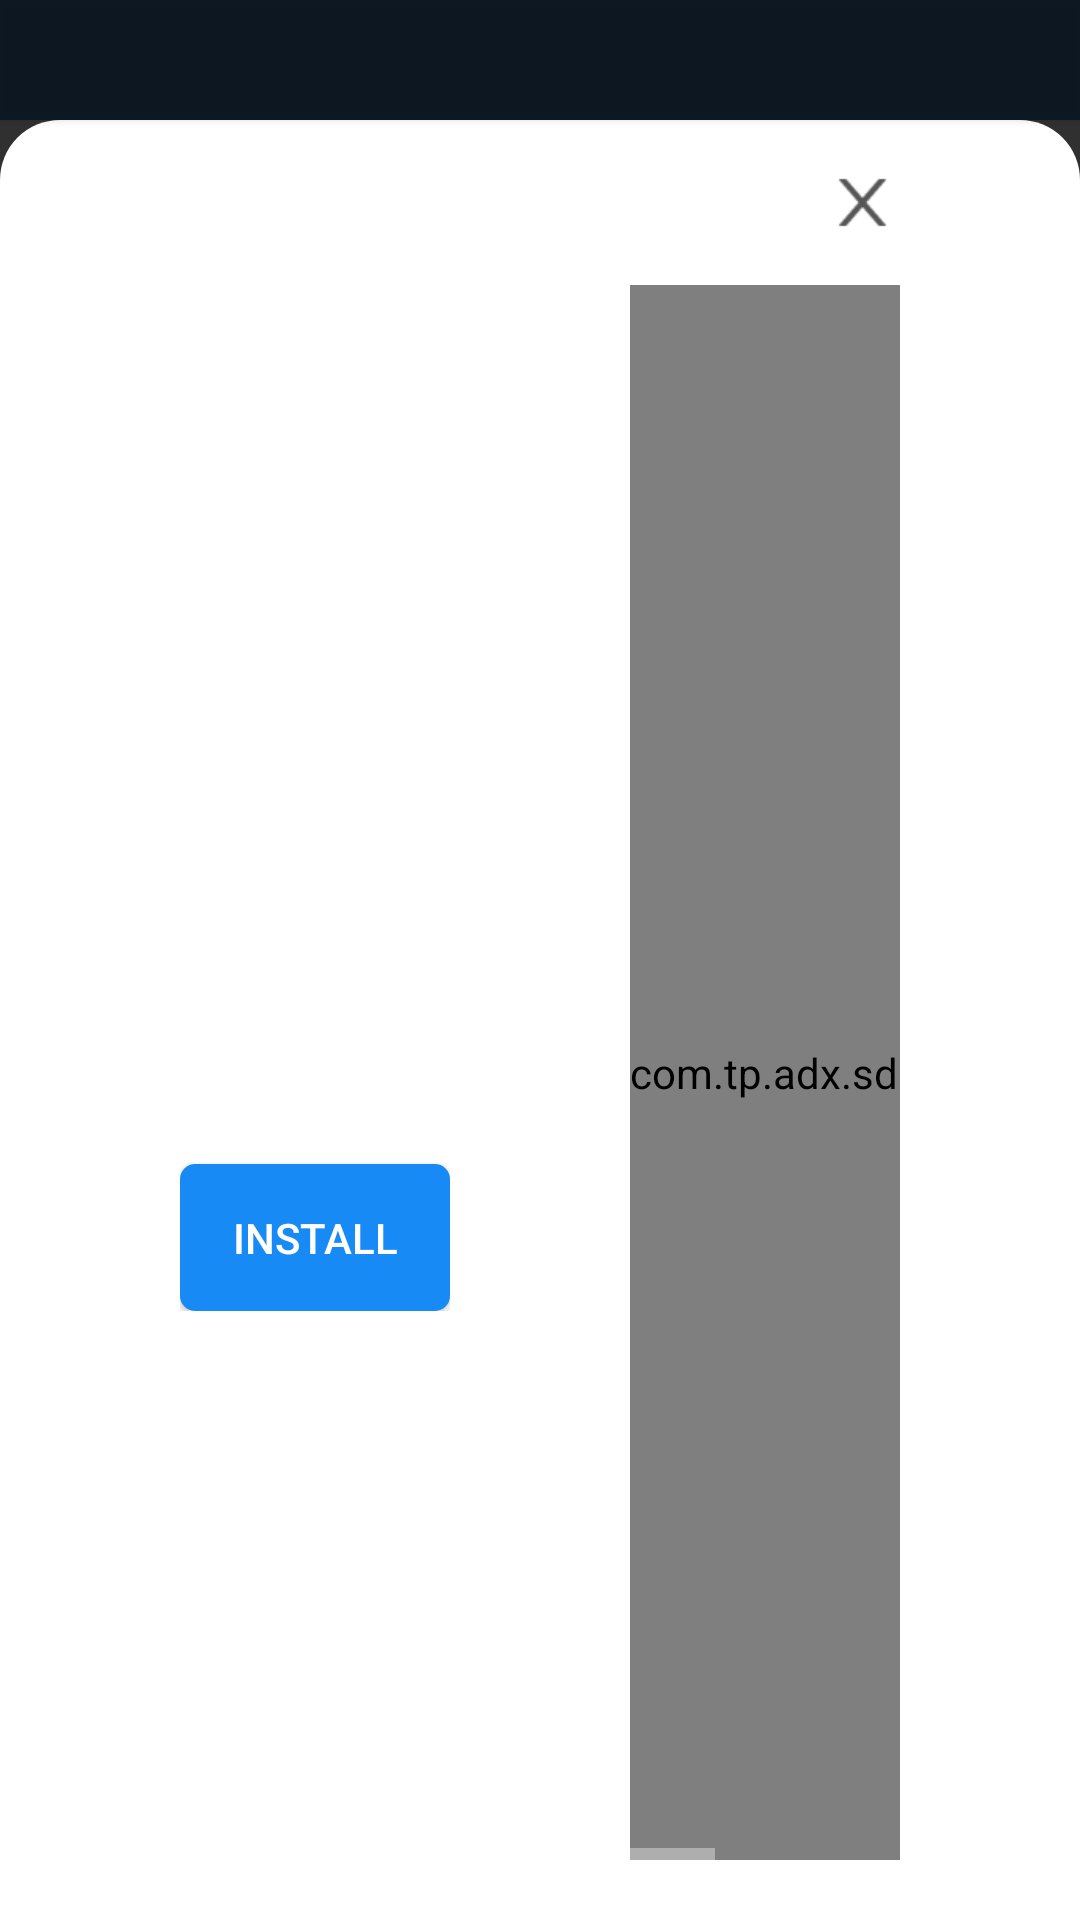

Layout XML and referenced resources for this Android screen:
<!-- AndroidManifest.xml: application theme AppTheme -->
<!-- res/layout/tp_inner_layout_app_detail_hor.xml -->
<?xml version="1.0" encoding="utf-8"?>
<LinearLayout android:orientation="vertical" android:layout_width="fill_parent" android:layout_height="fill_parent"
  xmlns:android="http://schemas.android.com/apk/res/android">
    <Button android:id="@id/tp_inner_btn_cover" android:background="#b200101f" android:layout_width="fill_parent" android:layout_height="40.0dip" />
    <LinearLayout android:gravity="center_vertical" android:orientation="vertical" android:id="@id/tp_inner_layout_detail" android:background="@drawable/tp_inner_bg_app_detail" android:layout_width="fill_parent" android:layout_height="fill_parent">
        <LinearLayout android:orientation="vertical" android:layout_width="fill_parent" android:layout_height="fill_parent" android:layout_marginLeft="60.0dip" android:layout_marginRight="60.0dip">
            <LinearLayout android:gravity="center|right" android:orientation="horizontal" android:layout_width="fill_parent" android:layout_height="wrap_content" android:layout_marginTop="15.0dip" android:layout_marginBottom="15.0dip">
                <Button android:id="@id/tp_inner_btn_close" android:background="@drawable/tp_img_detail_close" android:layout_width="25.0dip" android:layout_height="25.0dip" />
            </LinearLayout>
            <LinearLayout android:gravity="center_vertical" android:orientation="horizontal" android:layout_width="fill_parent" android:layout_height="fill_parent" android:layout_marginBottom="20.0dip">
                <LinearLayout android:orientation="vertical" android:layout_width="wrap_content" android:layout_height="wrap_content">
                    <LinearLayout android:gravity="center_vertical" android:orientation="horizontal" android:layout_width="wrap_content" android:layout_height="wrap_content">
                        <FrameLayout android:layout_width="wrap_content" android:layout_height="wrap_content">
                            <ImageView android:id="@id/tp_inner_img_icon" android:layout_width="80.0dip" android:layout_height="80.0dip" />
                            <ImageView android:background="@drawable/tp_img_cover" android:layout_width="80.0dip" android:layout_height="80.0dip" />
                        </FrameLayout>
                        <TextView android:textSize="20.0sp" android:textColor="#ff333333" android:ellipsize="end" android:layout_gravity="center" android:id="@id/tp_inner_tv_name" android:layout_width="fill_parent" android:layout_height="wrap_content" android:layout_marginLeft="10.0dip" android:maxWidth="100.0dip" android:maxLines="2" />
                    </LinearLayout>
                    <Button android:textSize="14.0sp" android:textColor="@android:color/white" android:id="@id/tp_inner_btn_cta" android:background="@drawable/tp_inner_bg_bottom_skip" android:paddingTop="15.0dip" android:paddingBottom="15.0dip" android:layout_width="fill_parent" android:layout_height="wrap_content" android:layout_marginTop="30.0dip" android:text="@string/tp_install" />
                </LinearLayout>
                <HorizontalScrollView android:layout_width="wrap_content" android:layout_height="fill_parent" android:layout_marginLeft="60.0dip" android:layout_weight="1.0">
                    <com.tp.adx.sdk.ui.views.InnerScrollDetailView android:orientation="horizontal" android:id="@id/tp_inner_scroll_detail" android:layout_width="wrap_content" android:layout_height="fill_parent" />
                </HorizontalScrollView>
            </LinearLayout>
        </LinearLayout>
    </LinearLayout>
</LinearLayout>
<!-- resources referenced by this layout -->
<resources>
  <!-- drawable tp_img_detail_close: png bitmap (drawable-xhdpi, 999 bytes) -->
  <!-- drawable tp_inner_bg_app_detail (drawable) -->
  <?xml version="1.0" encoding="utf-8"?>
  <shape
    xmlns:android="http://schemas.android.com/apk/res/android">
      <corners android:topLeftRadius="20.0dip" android:topRightRadius="20.0dip" />
      <solid android:color="#ffffffff" />
  </shape>
  <!-- drawable tp_inner_bg_bottom_skip (drawable) -->
  <?xml version="1.0" encoding="utf-8"?>
  <shape
    xmlns:android="http://schemas.android.com/apk/res/android">
      <corners android:radius="5.0dip" />
      <solid android:color="#ff178af5" />
  </shape>
  <string name="tp_install">Install</string>
  <style name="AppTheme" parent="@android:style/Theme.Material.NoActionBar.Fullscreen">
          <item name="android:colorPrimary">@color/colorPrimary</item>
          <item name="android:colorPrimaryDark">@color/colorPrimaryDark</item>
          <item name="android:colorAccent">@color/accent</item>
      </style>
  <color name="colorPrimary">#ff135566</color>
  <color name="colorPrimaryDark">#ff0d3b47</color>
  <color name="accent">#ff009688</color>
</resources>
